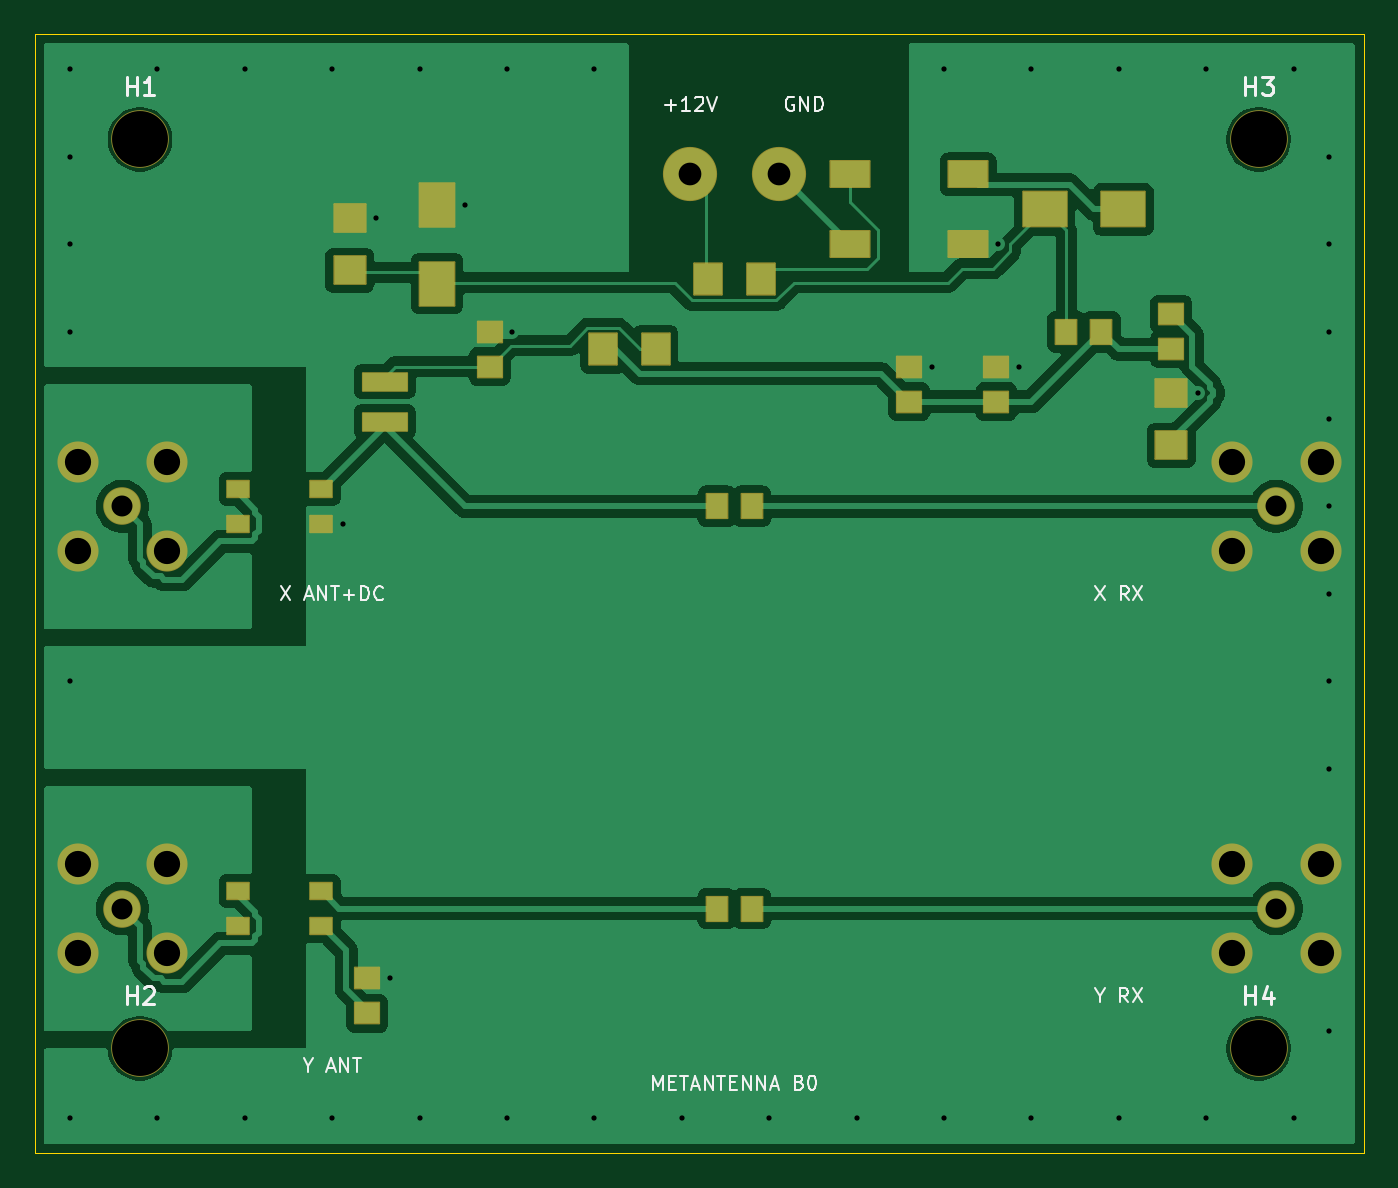
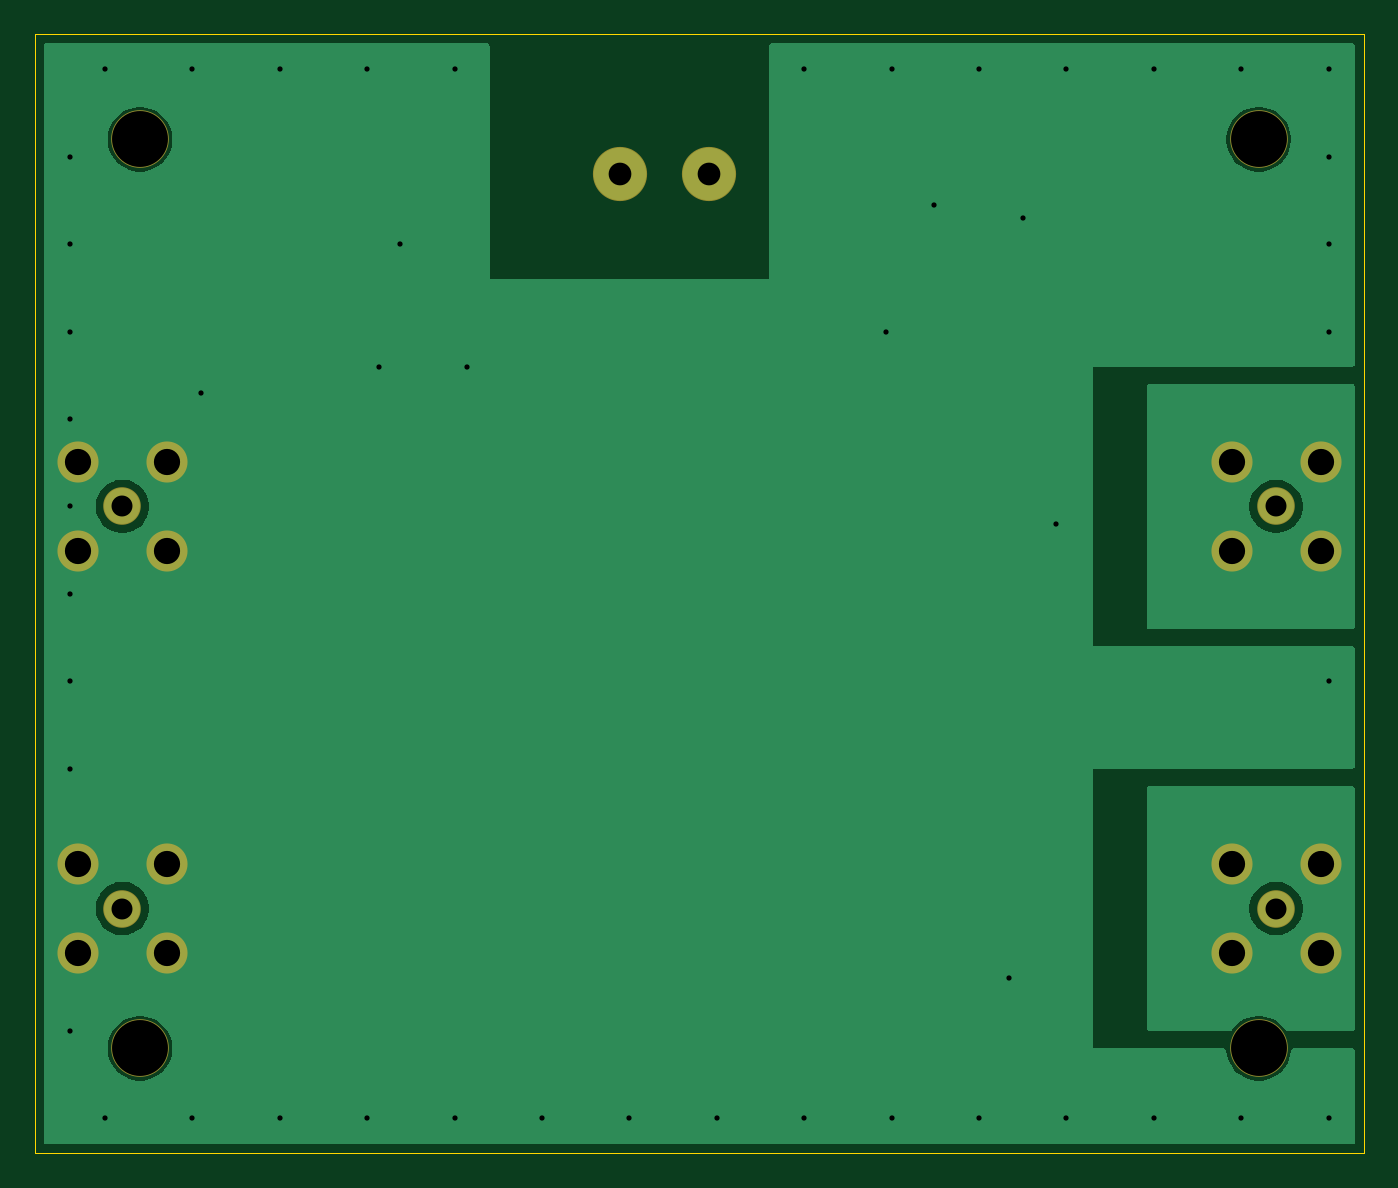
Circuit board: 9 layer files. Board 76.0 x 64.0 mm.
- bottom_copper: biastee-B_Cu.gbl (21343 bytes)
- bottom_mask: biastee-B_Mask.gbs (1353 bytes)
- outline: biastee-Edge_Cuts.gm1 (614 bytes)
- top_copper: biastee-F_Cu.gtl (72364 bytes)
- top_mask: biastee-F_Mask.gts (4251 bytes)
- paste: biastee-F_Paste.gtp (2102 bytes)
- top_silk: biastee-F_Silkscreen.gto (11975 bytes)
- drill: biastee-NPTH.drl (372 bytes)
- drill: biastee-PTH.drl (1346 bytes)

=== bottom_copper: biastee-B_Cu.gbl (21343 bytes, source omitted) ===
=== bottom_mask: biastee-B_Mask.gbs ===
%TF.GenerationSoftware,KiCad,Pcbnew,10.0.8*%
%TF.CreationDate,2026-11-25T11:16:17+08:00*%
%TF.ProjectId,biastee,62696173-7465-4652-9e6b-696361645f70,rev?*%
%TF.SameCoordinates,Original*%
%TF.FileFunction,Soldermask,Bot*%
%TF.FilePolarity,Negative*%
%FSLAX46Y46*%
G04 Gerber Fmt 4.6, Leading zero omitted, Abs format (unit mm)*
G04 Created by KiCad (PCBNEW 10.0.8) date 2026-11-25 11:16:17*
%MOMM*%
%LPD*%
G01*
G04 APERTURE LIST*
%ADD10C,3.300000*%
%ADD11C,2.150000*%
%ADD12C,2.350000*%
%ADD13C,3.100000*%
G04 APERTURE END LIST*
D10*
%TO.C,H4*%
X70000000Y-58000000D03*
%TD*%
%TO.C,H2*%
X6000000Y-58000000D03*
%TD*%
D11*
%TO.C,J20*%
X5000000Y-50000000D03*
D12*
X2450000Y-47450000D03*
X2450000Y-52550000D03*
X7550000Y-47450000D03*
X7550000Y-52550000D03*
%TD*%
D11*
%TO.C,J10*%
X5000000Y-27000000D03*
D12*
X2450000Y-24450000D03*
X2450000Y-29550000D03*
X7550000Y-24450000D03*
X7550000Y-29550000D03*
%TD*%
D13*
%TO.C,J1*%
X37460000Y-8000000D03*
X42540000Y-8000000D03*
%TD*%
D10*
%TO.C,H1*%
X6000000Y-6000000D03*
%TD*%
%TO.C,H3*%
X70000000Y-6000000D03*
%TD*%
D11*
%TO.C,J11*%
X71000000Y-27000000D03*
D12*
X73550000Y-29550000D03*
X73550000Y-24450000D03*
X68450000Y-29550000D03*
X68450000Y-24450000D03*
%TD*%
D11*
%TO.C,J21*%
X71000000Y-50000000D03*
D12*
X73550000Y-52550000D03*
X73550000Y-47450000D03*
X68450000Y-52550000D03*
X68450000Y-47450000D03*
%TD*%
M02*

=== outline: biastee-Edge_Cuts.gm1 ===
%TF.GenerationSoftware,KiCad,Pcbnew,10.0.8*%
%TF.CreationDate,2026-11-25T11:16:17+08:00*%
%TF.ProjectId,biastee,62696173-7465-4652-9e6b-696361645f70,rev?*%
%TF.SameCoordinates,Original*%
%TF.FileFunction,Profile,NP*%
%FSLAX46Y46*%
G04 Gerber Fmt 4.6, Leading zero omitted, Abs format (unit mm)*
G04 Created by KiCad (PCBNEW 10.0.8) date 2026-11-25 11:16:17*
%MOMM*%
%LPD*%
G01*
G04 APERTURE LIST*
%TA.AperFunction,Profile*%
%ADD10C,0.050000*%
%TD*%
G04 APERTURE END LIST*
D10*
X0Y0D02*
X76000000Y0D01*
X0Y-64000000D02*
X0Y0D01*
X76000000Y0D02*
X76000000Y-64000000D01*
X76000000Y-64000000D02*
X0Y-64000000D01*
M02*

=== top_copper: biastee-F_Cu.gtl (72364 bytes, source omitted) ===
=== top_mask: biastee-F_Mask.gts ===
%TF.GenerationSoftware,KiCad,Pcbnew,10.0.8*%
%TF.CreationDate,2026-11-25T11:16:17+08:00*%
%TF.ProjectId,biastee,62696173-7465-4652-9e6b-696361645f70,rev?*%
%TF.SameCoordinates,Original*%
%TF.FileFunction,Soldermask,Top*%
%TF.FilePolarity,Negative*%
%FSLAX46Y46*%
G04 Gerber Fmt 4.6, Leading zero omitted, Abs format (unit mm)*
G04 Created by KiCad (PCBNEW 10.0.8) date 2026-11-25 11:16:17*
%MOMM*%
%LPD*%
G01*
G04 APERTURE LIST*
G04 Aperture macros list*
%AMRoundRect*
0 Rectangle with rounded corners*
0 $1 Rounding radius*
0 $2 $3 $4 $5 $6 $7 $8 $9 X,Y pos of 4 corners*
0 Add a 4 corners polygon primitive as box body*
4,1,4,$2,$3,$4,$5,$6,$7,$8,$9,$2,$3,0*
0 Add four circle primitives for the rounded corners*
1,1,$1+$1,$2,$3*
1,1,$1+$1,$4,$5*
1,1,$1+$1,$6,$7*
1,1,$1+$1,$8,$9*
0 Add four rect primitives between the rounded corners*
20,1,$1+$1,$2,$3,$4,$5,0*
20,1,$1+$1,$4,$5,$6,$7,0*
20,1,$1+$1,$6,$7,$8,$9,0*
20,1,$1+$1,$8,$9,$2,$3,0*%
G04 Aperture macros list end*
%ADD10RoundRect,0.050000X-0.800000X-0.900000X0.800000X-0.900000X0.800000X0.900000X-0.800000X0.900000X0*%
%ADD11RoundRect,0.050000X-0.600000X-0.700000X0.600000X-0.700000X0.600000X0.700000X-0.600000X0.700000X0*%
%ADD12RoundRect,0.050000X0.700000X-0.600000X0.700000X0.600000X-0.700000X0.600000X-0.700000X-0.600000X0*%
%ADD13RoundRect,0.050000X-1.125000X-0.750000X1.125000X-0.750000X1.125000X0.750000X-1.125000X0.750000X0*%
%ADD14RoundRect,0.050000X-0.625000X-0.475000X0.625000X-0.475000X0.625000X0.475000X-0.625000X0.475000X0*%
%ADD15RoundRect,0.050000X-1.250000X-1.000000X1.250000X-1.000000X1.250000X1.000000X-1.250000X1.000000X0*%
%ADD16RoundRect,0.050000X1.270000X-0.510000X1.270000X0.510000X-1.270000X0.510000X-1.270000X-0.510000X0*%
%ADD17C,3.300000*%
%ADD18RoundRect,0.050000X0.900000X-0.800000X0.900000X0.800000X-0.900000X0.800000X-0.900000X-0.800000X0*%
%ADD19C,2.150000*%
%ADD20C,2.350000*%
%ADD21C,3.100000*%
%ADD22RoundRect,0.050000X1.000000X-1.250000X1.000000X1.250000X-1.000000X1.250000X-1.000000X-1.250000X0*%
G04 APERTURE END LIST*
D10*
%TO.C,F10*%
X32500000Y-18000000D03*
X35500000Y-18000000D03*
%TD*%
D11*
%TO.C,C10*%
X39000000Y-27000000D03*
X41000000Y-27000000D03*
%TD*%
D12*
%TO.C,C2*%
X50000000Y-21000000D03*
X50000000Y-19000000D03*
%TD*%
%TO.C,R1*%
X65000000Y-18000000D03*
X65000000Y-16000000D03*
%TD*%
D13*
%TO.C,CM1*%
X46625000Y-8000000D03*
X46625000Y-12000000D03*
X53375000Y-12000000D03*
X53375000Y-8000000D03*
%TD*%
D14*
%TO.C,CM20*%
X11625000Y-49000000D03*
X11625000Y-51000000D03*
X16375000Y-51000000D03*
X16375000Y-49000000D03*
%TD*%
D15*
%TO.C,D1*%
X57750000Y-10000000D03*
X62250000Y-10000000D03*
%TD*%
D16*
%TO.C,L10*%
X20000000Y-22145000D03*
X20000000Y-19855000D03*
%TD*%
D17*
%TO.C,H4*%
X70000000Y-58000000D03*
%TD*%
D12*
%TO.C,C11*%
X26000000Y-19000000D03*
X26000000Y-17000000D03*
%TD*%
D17*
%TO.C,H2*%
X6000000Y-58000000D03*
%TD*%
D11*
%TO.C,FB1*%
X59000000Y-17000000D03*
X61000000Y-17000000D03*
%TD*%
%TO.C,C20*%
X39000000Y-50000000D03*
X41000000Y-50000000D03*
%TD*%
D18*
%TO.C,C4*%
X65000000Y-23500000D03*
X65000000Y-20500000D03*
%TD*%
D12*
%TO.C,C3*%
X55000000Y-21000000D03*
X55000000Y-19000000D03*
%TD*%
D19*
%TO.C,J20*%
X5000000Y-50000000D03*
D20*
X2450000Y-47450000D03*
X2450000Y-52550000D03*
X7550000Y-47450000D03*
X7550000Y-52550000D03*
%TD*%
D19*
%TO.C,J10*%
X5000000Y-27000000D03*
D20*
X2450000Y-24450000D03*
X2450000Y-29550000D03*
X7550000Y-24450000D03*
X7550000Y-29550000D03*
%TD*%
D12*
%TO.C,C21*%
X19000000Y-56000000D03*
X19000000Y-54000000D03*
%TD*%
D21*
%TO.C,J1*%
X37460000Y-8000000D03*
X42540000Y-8000000D03*
%TD*%
D10*
%TO.C,F1*%
X38500000Y-14000000D03*
X41500000Y-14000000D03*
%TD*%
D17*
%TO.C,H1*%
X6000000Y-6000000D03*
%TD*%
%TO.C,H3*%
X70000000Y-6000000D03*
%TD*%
D18*
%TO.C,C1*%
X18000000Y-13500000D03*
X18000000Y-10500000D03*
%TD*%
D14*
%TO.C,CM10*%
X11625000Y-26000000D03*
X11625000Y-28000000D03*
X16375000Y-28000000D03*
X16375000Y-26000000D03*
%TD*%
D19*
%TO.C,J11*%
X71000000Y-27000000D03*
D20*
X73550000Y-29550000D03*
X73550000Y-24450000D03*
X68450000Y-29550000D03*
X68450000Y-24450000D03*
%TD*%
D19*
%TO.C,J21*%
X71000000Y-50000000D03*
D20*
X73550000Y-52550000D03*
X73550000Y-47450000D03*
X68450000Y-52550000D03*
X68450000Y-47450000D03*
%TD*%
D22*
%TO.C,D2*%
X23000000Y-14250000D03*
X23000000Y-9750000D03*
%TD*%
M02*

=== paste: biastee-F_Paste.gtp ===
%TF.GenerationSoftware,KiCad,Pcbnew,10.0.8*%
%TF.CreationDate,2026-11-25T11:16:17+08:00*%
%TF.ProjectId,biastee,62696173-7465-4652-9e6b-696361645f70,rev?*%
%TF.SameCoordinates,Original*%
%TF.FileFunction,Paste,Top*%
%TF.FilePolarity,Positive*%
%FSLAX46Y46*%
G04 Gerber Fmt 4.6, Leading zero omitted, Abs format (unit mm)*
G04 Created by KiCad (PCBNEW 10.0.8) date 2026-11-25 11:16:17*
%MOMM*%
%LPD*%
G01*
G04 APERTURE LIST*
%ADD10R,1.600000X1.800000*%
%ADD11R,1.200000X1.400000*%
%ADD12R,1.400000X1.200000*%
%ADD13R,2.250000X1.500000*%
%ADD14R,1.250000X0.950000*%
%ADD15R,2.500000X2.000000*%
%ADD16R,2.540000X1.020000*%
%ADD17R,1.800000X1.600000*%
%ADD18R,2.000000X2.500000*%
G04 APERTURE END LIST*
D10*
%TO.C,F10*%
X32500000Y-18000000D03*
X35500000Y-18000000D03*
%TD*%
D11*
%TO.C,C10*%
X39000000Y-27000000D03*
X41000000Y-27000000D03*
%TD*%
D12*
%TO.C,C2*%
X50000000Y-21000000D03*
X50000000Y-19000000D03*
%TD*%
%TO.C,R1*%
X65000000Y-18000000D03*
X65000000Y-16000000D03*
%TD*%
D13*
%TO.C,CM1*%
X46625000Y-8000000D03*
X46625000Y-12000000D03*
X53375000Y-12000000D03*
X53375000Y-8000000D03*
%TD*%
D14*
%TO.C,CM20*%
X11625000Y-49000000D03*
X11625000Y-51000000D03*
X16375000Y-51000000D03*
X16375000Y-49000000D03*
%TD*%
D15*
%TO.C,D1*%
X57750000Y-10000000D03*
X62250000Y-10000000D03*
%TD*%
D16*
%TO.C,L10*%
X20000000Y-22145000D03*
X20000000Y-19855000D03*
%TD*%
D12*
%TO.C,C11*%
X26000000Y-19000000D03*
X26000000Y-17000000D03*
%TD*%
D11*
%TO.C,FB1*%
X59000000Y-17000000D03*
X61000000Y-17000000D03*
%TD*%
%TO.C,C20*%
X39000000Y-50000000D03*
X41000000Y-50000000D03*
%TD*%
D17*
%TO.C,C4*%
X65000000Y-23500000D03*
X65000000Y-20500000D03*
%TD*%
D12*
%TO.C,C3*%
X55000000Y-21000000D03*
X55000000Y-19000000D03*
%TD*%
%TO.C,C21*%
X19000000Y-56000000D03*
X19000000Y-54000000D03*
%TD*%
D10*
%TO.C,F1*%
X38500000Y-14000000D03*
X41500000Y-14000000D03*
%TD*%
D17*
%TO.C,C1*%
X18000000Y-13500000D03*
X18000000Y-10500000D03*
%TD*%
D14*
%TO.C,CM10*%
X11625000Y-26000000D03*
X11625000Y-28000000D03*
X16375000Y-28000000D03*
X16375000Y-26000000D03*
%TD*%
D18*
%TO.C,D2*%
X23000000Y-14250000D03*
X23000000Y-9750000D03*
%TD*%
M02*

=== top_silk: biastee-F_Silkscreen.gto (11975 bytes, source omitted) ===
=== drill: biastee-NPTH.drl ===
M48
; DRILL file KiCad 10.0.8 date 2026-11-25T11:16:17
; FORMAT={-:-/ absolute / metric / decimal}
; #@! TF.CreationDate,2026-11-25T11:16:17+08:00
; #@! TF.GenerationSoftware,Kicad,Pcbnew,10.0.8
; #@! TF.FileFunction,NonPlated,1,4,NPTH
FMAT,2
METRIC
; #@! TA.AperFunction,NonPlated,NPTH,ComponentDrill
T1C3.200
%
G90
G05
T1
X6.0Y-6.0
X6.0Y-58.0
X70.0Y-6.0
X70.0Y-58.0
M30

=== drill: biastee-PTH.drl ===
M48
; DRILL file KiCad 10.0.8 date 2026-11-25T11:16:17
; FORMAT={-:-/ absolute / metric / decimal}
; #@! TF.CreationDate,2026-11-25T11:16:17+08:00
; #@! TF.GenerationSoftware,Kicad,Pcbnew,10.0.8
; #@! TF.FileFunction,Plated,1,4,PTH
FMAT,2
METRIC
; #@! TA.AperFunction,Plated,PTH,ViaDrill
T1C0.300
; #@! TA.AperFunction,Plated,PTH,ComponentDrill
T2C1.200
; #@! TA.AperFunction,Plated,PTH,ComponentDrill
T3C1.300
; #@! TA.AperFunction,Plated,PTH,ComponentDrill
T4C1.500
%
G90
G05
T1
X2.0Y-2.0
X2.0Y-7.0
X2.0Y-12.0
X2.0Y-17.0
X2.0Y-37.0
X2.0Y-62.0
X7.0Y-2.0
X7.0Y-62.0
X12.0Y-2.0
X12.0Y-62.0
X17.0Y-2.0
X17.0Y-62.0
X17.6Y-28.0
X19.5Y-10.5
X20.3Y-54.0
X22.0Y-2.0
X22.0Y-62.0
X24.6Y-9.75
X27.0Y-2.0
X27.0Y-62.0
X27.3Y-17.0
X32.0Y-2.0
X32.0Y-62.0
X37.0Y-62.0
X42.0Y-62.0
X47.0Y-62.0
X51.3Y-19.0
X52.0Y-2.0
X52.0Y-62.0
X55.1Y-12.0
X56.3Y-19.0
X57.0Y-2.0
X57.0Y-62.0
X62.0Y-2.0
X62.0Y-62.0
X66.5Y-20.5
X67.0Y-2.0
X67.0Y-62.0
X72.0Y-2.0
X72.0Y-62.0
X74.0Y-7.0
X74.0Y-12.0
X74.0Y-17.0
X74.0Y-22.0
X74.0Y-27.0
X74.0Y-32.0
X74.0Y-37.0
X74.0Y-42.0
X74.0Y-57.0
T2
X5.0Y-27.0
X5.0Y-50.0
X71.0Y-27.0
X71.0Y-50.0
T3
X37.46Y-8.0
X42.54Y-8.0
T4
X2.45Y-24.45
X2.45Y-29.55
X2.45Y-47.45
X2.45Y-52.55
X7.55Y-24.45
X7.55Y-29.55
X7.55Y-47.45
X7.55Y-52.55
X68.45Y-24.45
X68.45Y-29.55
X68.45Y-47.45
X68.45Y-52.55
X73.55Y-24.45
X73.55Y-29.55
X73.55Y-47.45
X73.55Y-52.55
M30
